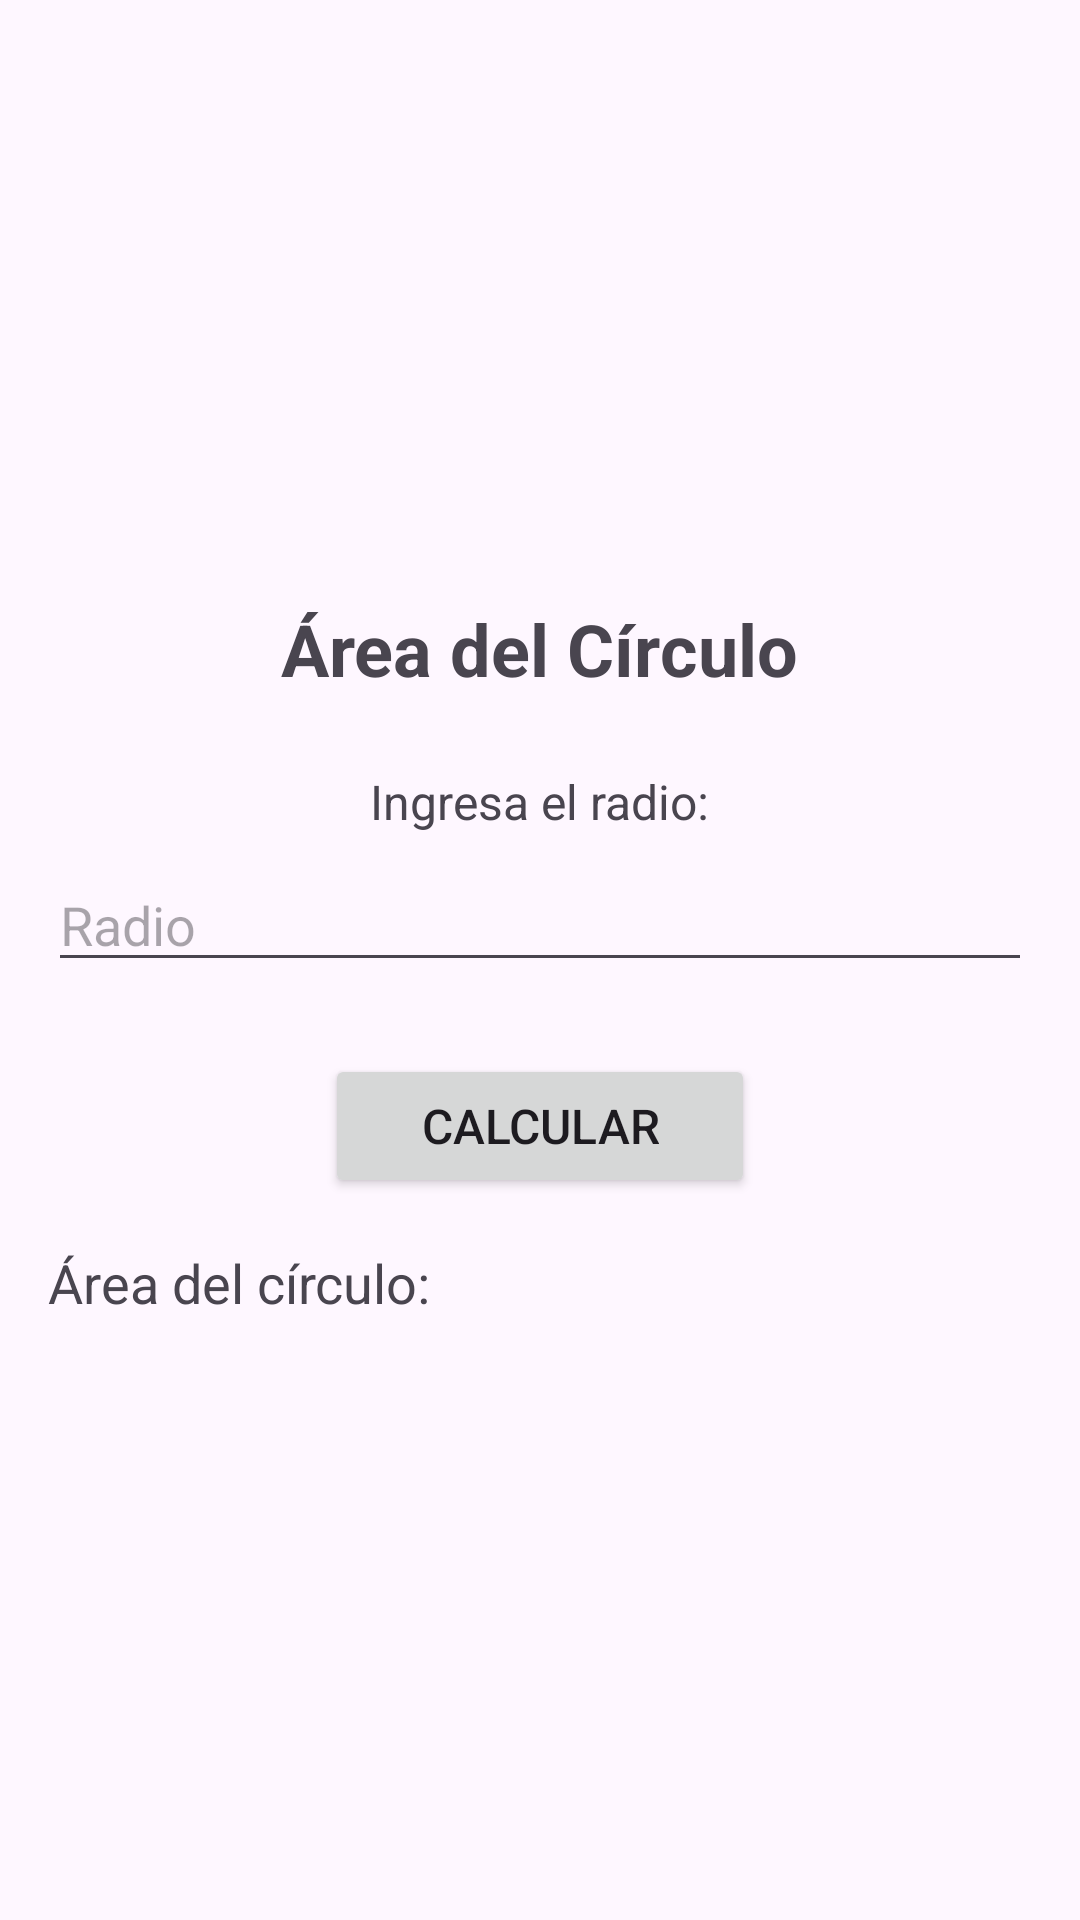

Produce the Android XML layout that renders to this screen, including the resource entries it uses.
<!-- AndroidManifest.xml: application theme Theme.DamPmpdmP003Areas2D -->
<!-- res/layout/activity_circulo.xml -->
<?xml version="1.0" encoding="utf-8"?>
<LinearLayout xmlns:android="http://schemas.android.com/apk/res/android"
    android:layout_width="match_parent"
    android:layout_height="match_parent"
    android:orientation="vertical"
    android:padding="16dp"
    android:gravity="center">

    <TextView
        android:layout_width="wrap_content"
        android:layout_height="wrap_content"
        android:text="Área del Círculo"
        android:textSize="24sp"
        android:textStyle="bold"
        android:layout_marginBottom="24dp"/>

    <TextView
        android:layout_width="wrap_content"
        android:layout_height="wrap_content"
        android:text="Ingresa el radio:"
        android:textSize="16sp"
        android:layout_marginBottom="8dp"/>

    
    <EditText
        android:id="@+id/editTextRadio"
        android:layout_width="match_parent"
        android:layout_height="wrap_content"
        android:hint="Radio"
        android:inputType="numberDecimal"
        android:layout_marginBottom="24dp"/>

    
    <Button
        android:id="@+id/btnCalcularCirculo"
        android:layout_width="wrap_content"
        android:layout_height="wrap_content"
        android:text="Calcular"
        android:textSize="16sp"
        android:paddingHorizontal="32dp"/>

    <TextView
        android:id="@+id/tvResultado"
        android:layout_width="match_parent"
        android:layout_height="wrap_content"
        android:text="Área del círculo:"
        android:textSize="18sp"
        android:paddingTop="16dp"/>
</LinearLayout>
<!-- resources referenced by this layout -->
<resources>
  <style name="Theme.DamPmpdmP003Areas2D" parent="Base.Theme.DamPmpdmP003Areas2D" />
  <style name="Base.Theme.DamPmpdmP003Areas2D" parent="Theme.Material3.DayNight.NoActionBar">
          
          
      </style>
</resources>
